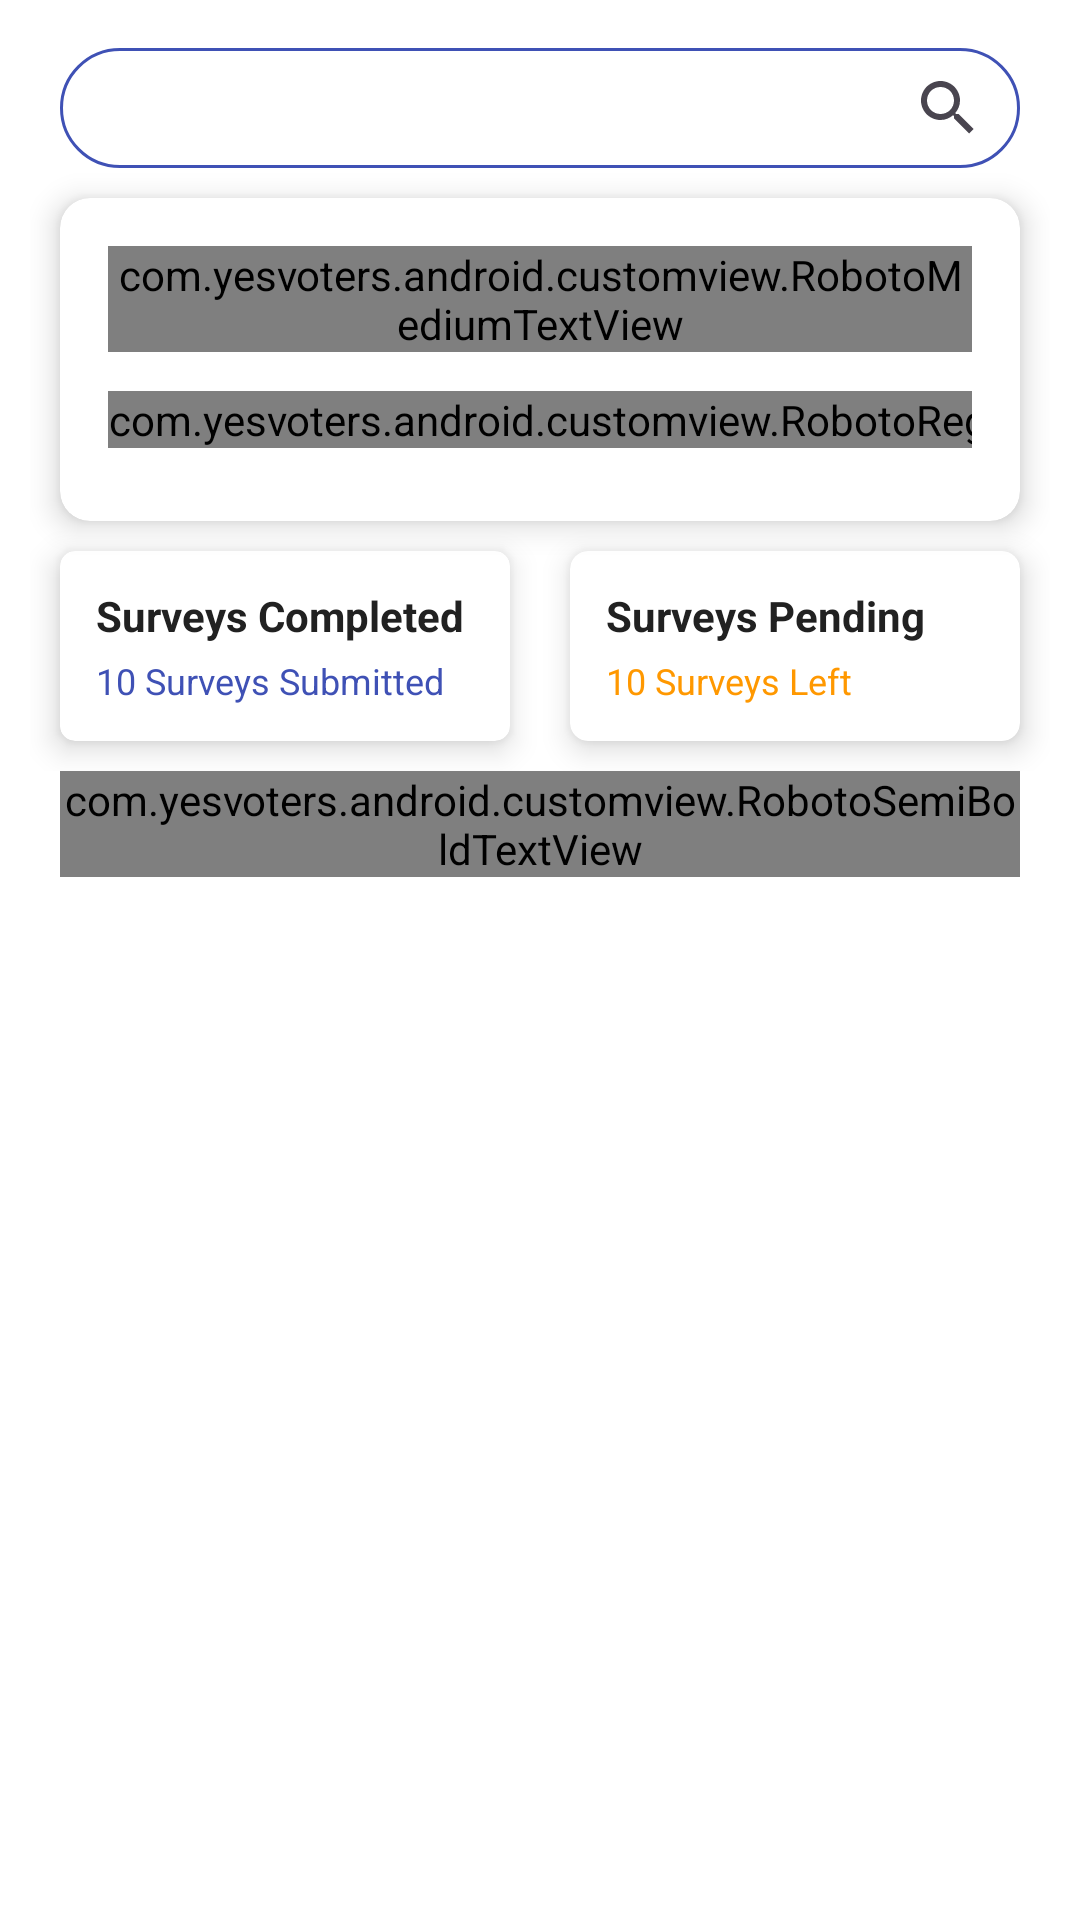

This screen was rendered from an Android layout file. Write that file and the resources it references.
<!-- AndroidManifest.xml: application theme Theme.YesVotersAndroid -->
<!-- res/layout/fragment_home.xml -->
<?xml version="1.0" encoding="utf-8"?>

<FrameLayout xmlns:android="http://schemas.android.com/apk/res/android"
    xmlns:card_view="http://schemas.android.com/apk/res-auto"
    android:id="@+id/container"
    android:layout_width="match_parent"
    android:layout_height="match_parent"
    android:background="@color/app_screen_bg_color">

    
    <androidx.core.widget.NestedScrollView
        android:id="@+id/scrollView"
        android:layout_width="match_parent"
        android:layout_height="match_parent"
        android:fillViewport="true"
        android:paddingBottom="@dimen/dp_16">

        <LinearLayout
            android:id="@+id/mainContent"
            android:layout_width="match_parent"
            android:layout_height="wrap_content"
            android:orientation="vertical"
            android:paddingStart="@dimen/dp_10"
            android:paddingTop="@dimen/dp_16"
            android:paddingEnd="@dimen/dp_10">

            
            <androidx.appcompat.widget.SearchView
                android:id="@+id/searchView"
                android:layout_width="match_parent"
                android:layout_height="@dimen/dp_40"
                android:layout_marginHorizontal="@dimen/dp_10"
                android:background="@drawable/bg_searchview"
                android:iconifiedByDefault="false"
                android:layoutDirection="rtl"
                android:queryHint="Search here" />

            
            <androidx.cardview.widget.CardView
                android:paddingVertical="@dimen/dp_10"
                android:id="@+id/cvTotalSurvey"
                android:layout_width="match_parent"
                android:layout_height="wrap_content"
                android:layout_marginHorizontal="@dimen/dp_10"
                android:layout_marginTop="@dimen/dp_10"
                card_view:cardCornerRadius="@dimen/dp_10"
                card_view:cardElevation="@dimen/dp_6">

                <LinearLayout
                    android:layout_width="match_parent"
                    android:layout_height="wrap_content"
                    android:orientation="vertical"
                    android:paddingHorizontal="@dimen/dp_16"
                    android:paddingTop="@dimen/dp_16"
                    android:paddingBottom="@dimen/dp_16">

                    
                    <LinearLayout
                        android:layout_width="match_parent"
                        android:layout_height="wrap_content"
                        android:gravity="center_vertical"
                        android:orientation="horizontal">

                        <com.yesvoters.android.customview.RobotoMediumTextView
                            android:layout_width="0dp"
                            android:layout_height="wrap_content"
                            android:layout_weight="1"
                            android:text="Today Surveys"
                            android:textColor="#212121"
                            android:textSize="@dimen/dp_16" />

                        <com.yesvoters.android.customview.RobotoRegularTextView
                            android:layout_width="wrap_content"
                            android:layout_height="wrap_content"
                            android:text="50% Completed"
                            android:textColor="#3F51B5"
                            android:visibility="gone"
                            android:textSize="@dimen/text_12" />
                    </LinearLayout>

                    
                    <LinearLayout
                        android:layout_width="match_parent"
                        android:layout_height="wrap_content"
                        android:layout_marginTop="@dimen/dp_5"
                        android:gravity="center_vertical"
                        android:orientation="horizontal">

                        <com.yesvoters.android.customview.RobotoRegularTextView
                            android:layout_width="0dp"
                            android:layout_height="wrap_content"
                            android:layout_weight="1"
                            android:id="@+id/tvTotalSurvey"
                            android:textColor="#757575"
                            android:textSize="@dimen/dp_16" />

                        <com.yesvoters.android.customview.RobotoMediumTextView
                            android:layout_width="wrap_content"
                            android:layout_height="wrap_content"
                            android:text="View All"
                            android:textColor="#212121"
                            android:textSize="@dimen/text_10" />
                    </LinearLayout>

                </LinearLayout>
            </androidx.cardview.widget.CardView>

            
            <LinearLayout
                android:layout_width="match_parent"
                android:layout_height="wrap_content"
                android:orientation="horizontal"
                android:gravity="center_vertical">

                
                <androidx.cardview.widget.CardView
                    android:layout_width="0dp"
                    android:layout_marginVertical="@dimen/dp_10"
                    android:layout_height="wrap_content"
                    android:layout_marginHorizontal="@dimen/dp_10"
                    android:layout_weight="1"
                    card_view:cardCornerRadius="@dimen/dp_5"
                    card_view:cardElevation="@dimen/dp_6">

                    <LinearLayout
                        android:layout_width="match_parent"
                        android:layout_height="match_parent"
                        android:orientation="vertical"
                        android:padding="@dimen/dp_12">

                        <TextView
                            android:layout_width="wrap_content"
                            android:layout_height="wrap_content"
                            android:text="Surveys Completed"
                            android:textColor="#212121"
                            android:textSize="@dimen/text_14"
                            android:textStyle="bold" />

                        <TextView
                            android:id="@+id/tvSurveySubmitted"
                            android:layout_width="wrap_content"
                            android:layout_height="wrap_content"
                            android:layout_marginTop="@dimen/dp_4"
                            android:text="10 Surveys Submitted"
                            android:textColor="#3F51B5"
                            android:textSize="12sp" />
                    </LinearLayout>
                </androidx.cardview.widget.CardView>

                
                <androidx.cardview.widget.CardView
                    android:layout_width="0dp"
                    android:layout_height="wrap_content"
                    android:layout_marginHorizontal="@dimen/dp_10"
                    android:layout_weight="1"
                    card_view:cardCornerRadius="@dimen/dp_6"
                    card_view:cardElevation="@dimen/dp_6">

                    <LinearLayout
                        android:layout_width="match_parent"
                        android:layout_height="wrap_content"
                        android:orientation="vertical"
                        android:padding="@dimen/dp_12">

                        <TextView
                            android:layout_width="wrap_content"
                            android:layout_height="wrap_content"
                            android:text="Surveys Pending"
                            android:textColor="#212121"
                            android:textSize="@dimen/text_14"
                            android:textStyle="bold" />

                        <TextView
                            android:id="@+id/tvSurveyorPending"
                            android:layout_width="wrap_content"
                            android:layout_height="wrap_content"
                            android:layout_marginTop="@dimen/dp_4"
                            android:text="10 Surveys Left"
                            android:textColor="#FF9800"
                            android:textSize="@dimen/text_12" />
                    </LinearLayout>
                </androidx.cardview.widget.CardView>
            </LinearLayout>

            <LinearLayout
                android:layout_width="wrap_content"
                android:layout_height="wrap_content"
                android:orientation="horizontal"
                android:gravity="center_vertical"
                android:paddingStart="@dimen/dp_10"
                android:paddingEnd="@dimen/dp_10">

                <com.yesvoters.android.customview.RobotoSemiBoldTextView
                    android:layout_width="wrap_content"
                    android:layout_height="wrap_content"
                    android:text="Your Surveys"
                    android:textColor="@color/app_black_color"
                    android:textSize="@dimen/text_24" />

                <ImageView
                    android:layout_width="@dimen/dp_18"
                    android:layout_height="@dimen/dp_18"
                    android:layout_marginStart="@dimen/dp_5"
                    android:src="@drawable/right_arrow2"
                    card_view:tint="@color/app_black_color" />
            </LinearLayout>

            
            <androidx.recyclerview.widget.RecyclerView
                android:id="@+id/rvMySurveyList"
                android:layout_width="match_parent"
                android:layout_height="wrap_content"
                android:nestedScrollingEnabled="false"
                android:paddingBottom="@dimen/dp_40" />
        </LinearLayout>
    </androidx.core.widget.NestedScrollView>

    <androidx.recyclerview.widget.RecyclerView
        android:id="@+id/recyclerView"
        android:layout_width="match_parent"
        android:layout_height="wrap_content"
        android:maxHeight="@dimen/dp_300"
        android:layout_marginHorizontal="@dimen/dp_20"
        android:layout_marginTop="@dimen/dp_56"
        android:background="@android:color/white"
        android:clipToPadding="false"
        android:elevation="@dimen/dp_8"
        android:padding="@dimen/dp_8"
        android:visibility="gone" />

</FrameLayout>
<!-- resources referenced by this layout -->
<resources>
  <color name="app_black_color">#212121</color>
  <color name="app_screen_bg_color">#ffffff</color>
  <dimen name="dp_10">10dp</dimen>
  <dimen name="dp_12">12dp</dimen>
  <dimen name="dp_16">16dp</dimen>
  <dimen name="dp_18">18dp</dimen>
  <dimen name="dp_20">20dp</dimen>
  <dimen name="dp_300">300dp</dimen>
  <dimen name="dp_4">4dp</dimen>
  <dimen name="dp_40">40dp</dimen>
  <dimen name="dp_5">5dp</dimen>
  <dimen name="dp_56">56dp</dimen>
  <dimen name="dp_6">6dp</dimen>
  <dimen name="dp_8">8dp</dimen>
  <dimen name="text_10">10sp</dimen>
  <dimen name="text_12">12sp</dimen>
  <dimen name="text_14">14sp</dimen>
  <dimen name="text_24">24sp</dimen>
  <!-- drawable bg_searchview (drawable) -->
  <shape xmlns:android="http://schemas.android.com/apk/res/android"
      android:shape="rectangle">
      <solid android:color="#FFFFFF"/>
      <corners android:radius="20dp"/>
      <stroke android:width="1dp" android:color="@color/search_box_border_color"/>
  </shape>
  <!-- drawable right_arrow2: png bitmap (drawable-xhdpi, 412 bytes) -->
  <style name="Theme.YesVotersAndroid" parent="Base.Theme.YesVotersAndroid" />
  <color name="search_box_border_color">#3F51B5</color>
  <style name="Base.Theme.YesVotersAndroid" parent="Theme.Material3.Light.NoActionBar">
          <item name="android:forceDarkAllowed" tools:targetApi="q">false</item>
          <item name="android:windowOptOutEdgeToEdgeEnforcement" tools:targetApi="35">true</item>
  
      </style>
</resources>
